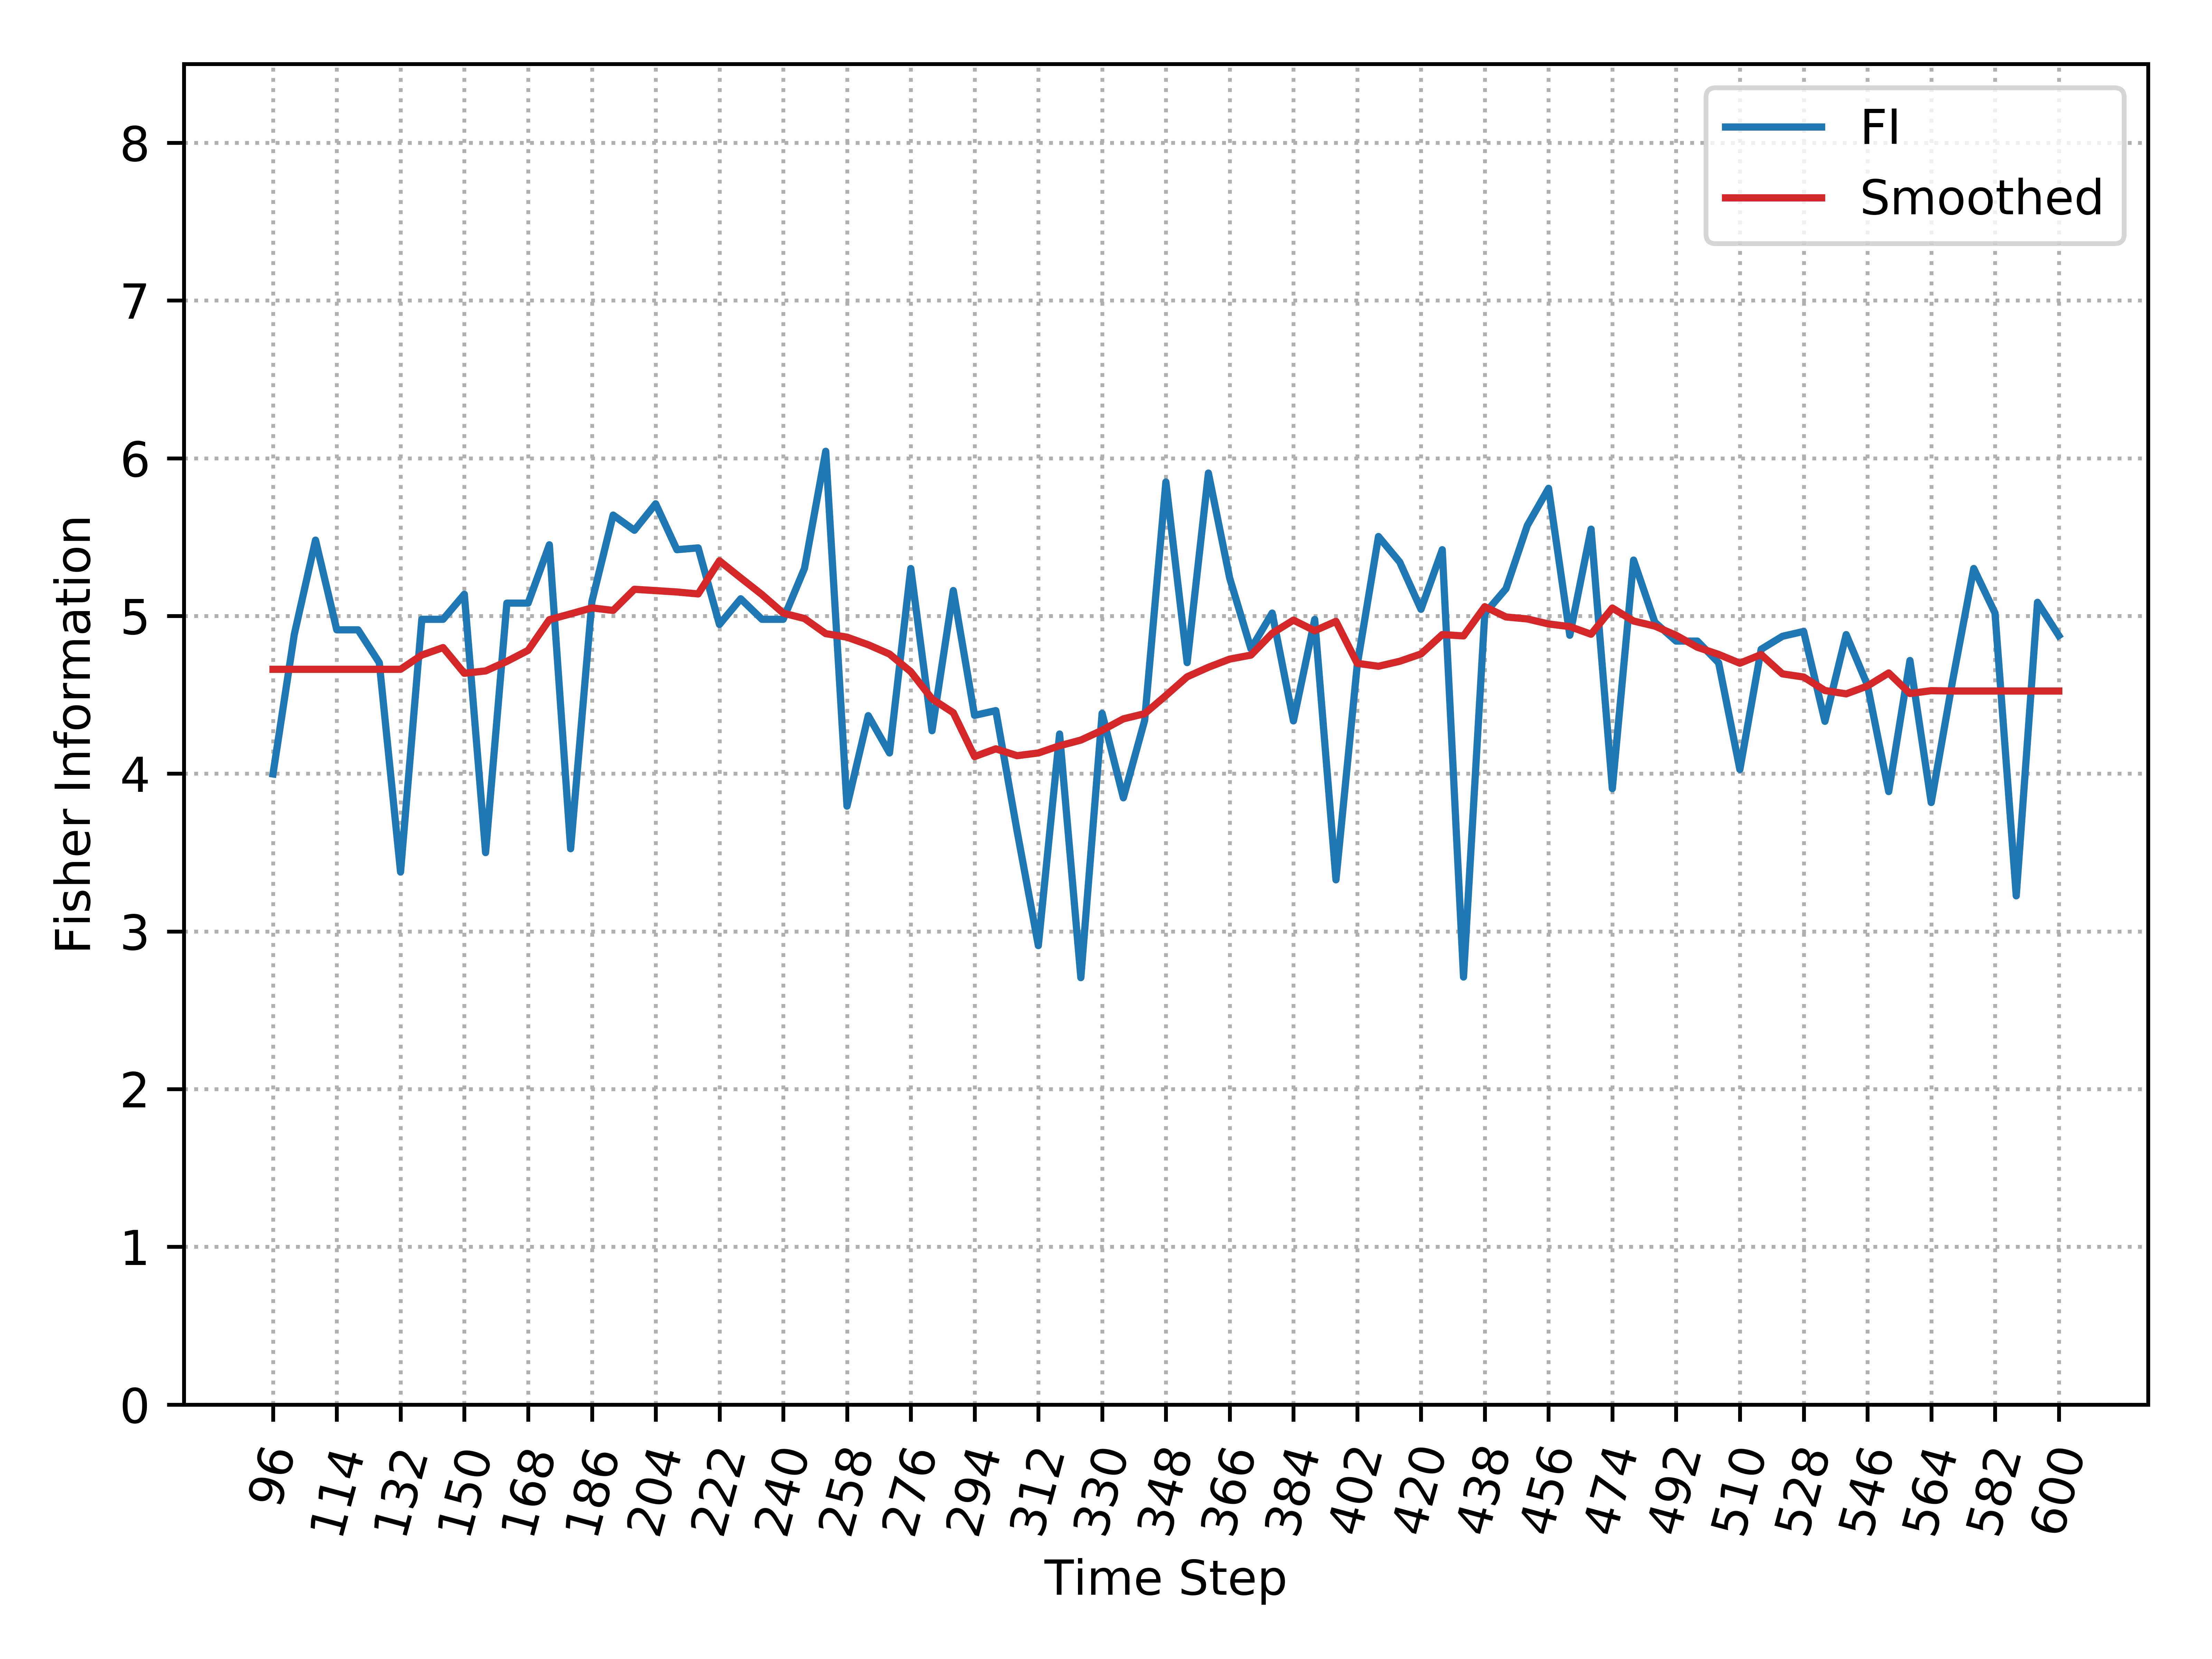

Source data for this figure (header and first rows):
, Time_Step, FI, Smooth_FI
0, 96, 3.998, 4.662
1, 102, 4.882, 4.662
2, 108, 5.481, 4.662
3, 114, 4.912, 4.662
4, 120, 4.912, 4.662
5, 126, 4.704, 4.662
6, 132, 3.377, 4.662
7, 138, 4.979, 4.752
8, 144, 4.979, 4.8
9, 150, 5.138, 4.636
10, 156, 3.5, 4.651
11, 162, 5.081, 4.712
12, 168, 5.081, 4.782
13, 174, 5.451, 4.977
14, 180, 3.524, 5.013
15, 186, 5.091, 5.051
16, 192, 5.64, 5.035
17, 198, 5.543, 5.169
18, 204, 5.711, 5.161
19, 210, 5.42, 5.152
20, 216, 5.432, 5.14
21, 222, 4.946, 5.35
22, 228, 5.109, 5.242
23, 234, 4.979, 5.136
24, 240, 4.979, 5.018
25, 246, 5.302, 4.984
26, 252, 6.044, 4.888
27, 258, 3.794, 4.865
28, 264, 4.368, 4.817
29, 270, 4.131, 4.758
30, 276, 5.301, 4.647
31, 282, 4.272, 4.474
32, 288, 5.161, 4.387
33, 294, 4.37, 4.109
34, 300, 4.4, 4.158
35, 306, 3.637, 4.114
36, 312, 2.91, 4.131
37, 318, 4.252, 4.177
38, 324, 2.707, 4.213
39, 330, 4.382, 4.275
40, 336, 3.847, 4.348
41, 342, 4.337, 4.38
42, 348, 5.85, 4.495
43, 354, 4.704, 4.614
44, 360, 5.906, 4.675
45, 366, 5.24, 4.726
46, 372, 4.792, 4.752
47, 378, 5.019, 4.89
48, 384, 4.335, 4.974
49, 390, 4.978, 4.906
50, 396, 3.327, 4.966
51, 402, 4.689, 4.7
52, 408, 5.504, 4.681
53, 414, 5.342, 4.713
54, 420, 5.042, 4.759
55, 426, 5.42, 4.882
56, 432, 2.71, 4.874
57, 438, 5.016, 5.059
58, 444, 5.173, 4.994
59, 450, 5.573, 4.981
... 25 more rows
